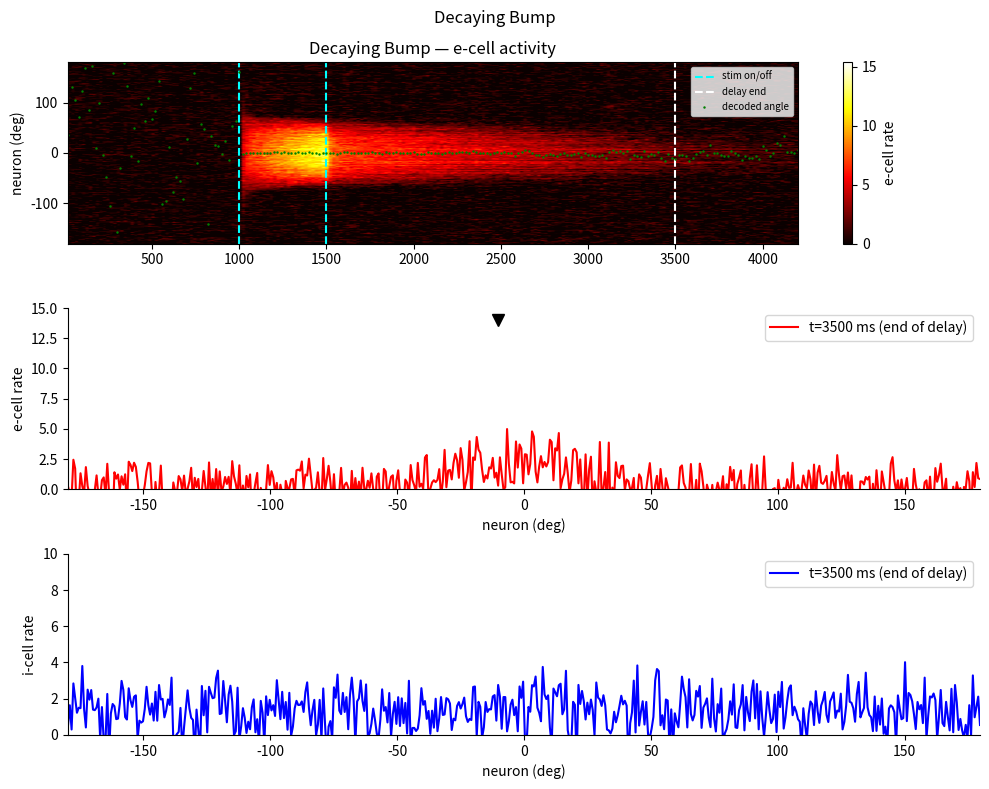

Reproduce this figure in Python.
"""
FIRING RATE NETWORK MODEL FOR DECAYING BUMP

No recurrent excitation.
E-cells include a slow activity-dependent depolarizing current (Im).
"""

import numpy as np
import matplotlib.pyplot as plt

# ===== PARAMETERS =====

N    = 512  # number of "neurons" in each population of the rate model
npop = 8    # number of cues presented to the network

totalTime = 4200  # total time of the simulation in ms
dt = 2            # integration step in ms

tauE  = 20   # time constant of rate equation for excitatory neurons
tauI  = 10   # time constant of rate equation for inhibitory neurons
tauIm = 300  # time constant of activity-dependent depolarizing current Im
aIm   = 0.85 # rate of activation of activity-dependent depolarizing current Im

GEE = 0    # strength of excitation to excitatory neurons (no recurrent E-to-E)
GEI = 4    # strength of excitation to inhibitory neurons
GIE = 2    # strength of inhibition to excitatory neurons
GII = 1    # strength of inhibition to inhibitory neurons

I0E = 0.6   # external bias current to excitatory neurons
I0I = 0.28  # external bias current to inhibitory neurons

sigE = 5  # standard deviation of additive noise in rate equation of e-cells
sigI = 3  # standard deviation of additive noise in rate equation of i-cells

kappa    = 1     # parameter defining concentration of input to e-cells
stimon   = 1000  # time when external stimulus is applied in ms
stimoff  = 1500  # time when external stimulus ceases in ms
stim     = 4500  # strength of external stimulus
delayend = 3500  # time when delay ends in ms

# ===== PRELIMINARY CALCULATIONS =====

rE = np.zeros(N)
rI = np.zeros(N)
Im = np.zeros(N)
nsteps   = int(totalTime / dt)
delayPop = np.zeros(N)

# No recurrent E-to-E connectivity, only autapses allowed (GEE=0 so unused)
WE = np.eye(N)

# Stimulus parameters
theta = (np.arange(1, N + 1) - 0.5) / N * 2 * np.pi
theta = theta - np.pi

stimulus = np.exp(kappa * np.cos(theta))
stimulus = stim * stimulus / np.sum(stimulus)

stimon_step   = int(stimon / dt)
stimoff_step  = int(stimoff / dt)
delayend_step = int(delayend / dt)
delaywin      = int(100 / dt)  # 100 ms window

# Input-output function (Brunel, Cereb Cortex 13:1151, 2003)
def f(x):
    return (x**2 * (x > 0) * (x < 1) +
            np.sqrt(np.maximum(4 * x - 3, 0)) * (x >= 1))

# Population vector decoder
def decode(r, th):
    return np.arctan2(np.sum(r * np.sin(th)), np.sum(r * np.cos(th)))

# ===== SIMULATION LOOP =====

# Record history every 10 steps (20 ms)
record_every = 10
n_record = nsteps // record_every
history_rE = np.zeros((n_record, N))
history_rI = np.zeros((n_record, N))
history_ang = np.zeros(n_record)
history_t   = np.zeros(n_record)

response = 0.0
ang = 0.0
rec_idx = 0

for i in range(1, nsteps + 1):

    # Additive noise for each population
    noiseE = sigE * np.random.randn(N)
    noiseI = sigI * np.random.randn(N)

    # Current input to each population (GEE=0, WE term vanishes)
    IE = GEE * (WE @ rE) + (I0E - GIE * np.mean(rI)) * np.ones(N)
    II = (GEI * np.mean(rE) - GII * np.mean(rI) + I0I) * np.ones(N)

    # External task-dependent inputs
    if stimon_step < i < stimoff_step:
        IE = IE + stimulus  # cue stimulus before delay
    if delayend_step < i < delayend_step + (stimoff_step - stimon_step):
        IE = IE - 2000 * stim  # erasing global input after delay

    if delayend_step - delaywin < i <= delayend_step:
        delayPop += rE / delaywin

    # Euler integration
    rE = rE + (f(IE) + Im - rE + noiseE) * dt / tauE
    rI = rI + (f(II) - rI + noiseI) * dt / tauI
    Im = Im + (aIm * rE / (1 + np.exp(-2 * (rE - 2))) - Im) * dt / tauIm

    # Decoded angle from network activity
    ang = decode(rE, theta)
    if i < delayend_step:
        response = ang

    # Record
    if i % record_every == 0:
        history_rE[rec_idx] = rE
        history_rI[rec_idx] = rI
        history_ang[rec_idx] = ang
        history_t[rec_idx] = i * dt
        rec_idx += 1

# ===== PLOT =====

theta_deg = np.degrees(theta)
fig, axes = plt.subplots(3, 1, figsize=(10, 8))
fig.patch.set_facecolor('white')

# Top panel: e-cell activity heatmap (neuron x time)
ax1 = axes[0]
im = ax1.imshow(
    history_rE.T,
    aspect='auto',
    origin='lower',
    extent=[history_t[0], history_t[-1], theta_deg[0], theta_deg[-1]],
    cmap='hot',
    vmin=0
)
plt.colorbar(im, ax=ax1, label='e-cell rate')
ax1.axvline(stimon,   color='cyan',  lw=1.5, ls='--', label='stim on/off')
ax1.axvline(stimoff,  color='cyan',  lw=1.5, ls='--')
ax1.axvline(delayend, color='white', lw=1.5, ls='--', label='delay end')
ax1.plot(history_t, np.degrees(history_ang), 'g.', ms=1.5, label='decoded angle')
ax1.set_ylabel('neuron (deg)')
ax1.set_title('Decaying Bump — e-cell activity')
ax1.legend(loc='upper right', fontsize=7)

# Middle panel: e-cell profile at end of delay
ax2 = axes[1]
delay_idx = np.searchsorted(history_t, delayend) - 1
ax2.plot(theta_deg, history_rE[delay_idx], 'r', label=f't={delayend} ms (end of delay)')
ax2.plot(np.degrees(history_ang[delay_idx]), 14, 'kv', ms=8, markerfacecolor='k')
ax2.set_xlim([theta_deg[0], theta_deg[-1]])
ax2.set_ylim([0, 15])
ax2.set_ylabel('e-cell rate')
ax2.set_xlabel('neuron (deg)')
ax2.legend()
ax2.spines['top'].set_visible(False)
ax2.spines['right'].set_visible(False)

# Bottom panel: i-cell profile at end of delay
ax3 = axes[2]
ax3.plot(theta_deg, history_rI[delay_idx], 'b', label=f't={delayend} ms (end of delay)')
ax3.set_xlim([theta_deg[0], theta_deg[-1]])
ax3.set_ylim([0, 10])
ax3.set_ylabel('i-cell rate')
ax3.set_xlabel('neuron (deg)')
ax3.legend()
ax3.spines['top'].set_visible(False)
ax3.spines['right'].set_visible(False)

plt.suptitle('Decaying Bump')
plt.tight_layout()
plt.savefig('decaying_bump_final_state.png', dpi=300)
plt.show()

print(f"Decoded response angle at end of delay: {np.degrees(response):.1f} deg")
